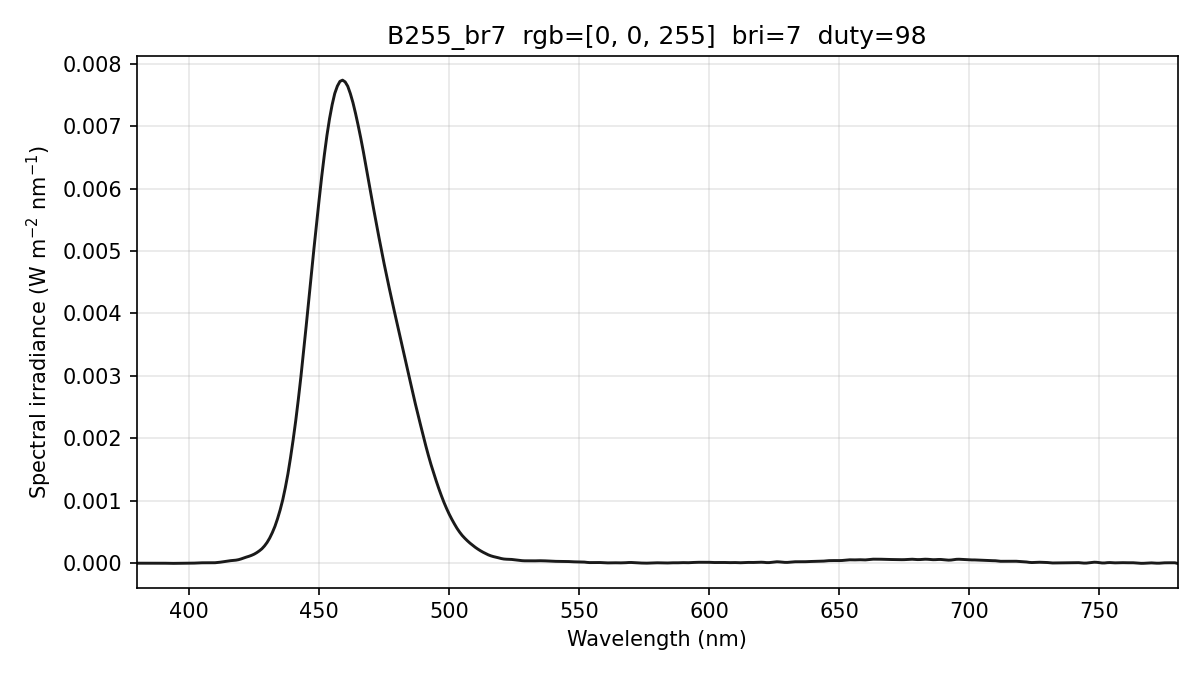

Values plotted in this chart, from the file beside it:
wavelength_nm, spectral_irradiance_W_m2_nm, spectral_irradiance_std_W_m2_nm, spectral_irradiance_uW_cm2_nm, photon_irradiance_photons_m2_s_nm, display_increment_W_m2_nm
380, 3.57004069e-06, 3.09824583e-06, 3.57004069e-04, 6.82936037e+12, 1.71997523e-06
381, 3.57004069e-06, 3.09824583e-06, 3.57004069e-04, 6.84733238e+12, 1.71997519e-06
382, 3.57004069e-06, 3.09824583e-06, 3.57004069e-04, 6.86530438e+12, 1.71997519e-06
383, 3.34964134e-06, 2.99375014e-06, 3.34964134e-04, 6.45833174e+12, 1.50756565e-06
384, 2.92221029e-06, 3.07050185e-06, 2.92221029e-04, 5.64892693e+12, 1.10070484e-06
385, 2.81051166e-06, 2.54299900e-06, 2.81051166e-04, 5.44715067e+12, 1.20169650e-06
386, 3.23494446e-06, 2.89054216e-06, 3.23494446e-04, 6.28604378e+12, 2.02294976e-06
387, 4.02376658e-06, 5.23290650e-06, 4.02376658e-04, 7.83911457e+12, 3.27322002e-06
388, 4.41622183e-06, 6.46876537e-06, 4.41622183e-04, 8.62592889e+12, 3.83953181e-06
389, 4.41230972e-06, 6.01126607e-06, 4.41230972e-04, 8.64049970e+12, 3.72188477e-06
390, 3.86332499e-06, 4.47562082e-06, 3.86332499e-04, 7.58488705e+12, 3.00912888e-06
391, 2.91961001e-06, 2.84424659e-06, 2.91961001e-04, 5.74678393e+12, 2.05929156e-06
392, 1.68244708e-06, 1.14168976e-06, 1.68244708e-04, 3.32009680e+12, 9.72979691e-07
393, 9.90022671e-07, 1.97418120e-07, 9.90022671e-05, 1.95866859e+12, 4.62195738e-07
394, 9.29985216e-07, 1.10403902e-06, 9.29985216e-05, 1.84457167e+12, 5.79582927e-07
395, 1.36914003e-06, 1.74069009e-06, 1.36914003e-04, 2.72250216e+12, 1.11869275e-06
396, 1.74986331e-06, 1.64691538e-06, 1.74986331e-04, 3.48837028e+12, 1.46401284e-06
397, 2.07215509e-06, 2.12256609e-06, 2.07215509e-04, 4.14129369e+12, 1.61554320e-06
398, 2.18868287e-06, 2.67058515e-06, 2.18868287e-04, 4.38519770e+12, 1.55915759e-06
399, 2.11372877e-06, 2.22963802e-06, 2.11372877e-04, 4.24566205e+12, 1.37461406e-06
400, 2.15103929e-06, 1.46592921e-06, 2.15103929e-04, 4.33143301e+12, 1.35826140e-06
401, 3.09693736e-06, 5.36342165e-07, 3.09693736e-04, 6.25172781e+12, 2.23211698e-06
402, 4.96365921e-06, 2.20333011e-06, 4.96365921e-04, 1.00450309e+13, 4.00437044e-06
403, 7.12555822e-06, 4.76239686e-06, 7.12555822e-04, 1.44559689e+13, 6.14469015e-06
404, 8.84506254e-06, 5.68856771e-06, 8.84506254e-04, 1.79889387e+13, 7.96344222e-06
405, 1.00211172e-05, 5.15183000e-06, 1.00211172e-03, 2.04312262e+13, 9.35523342e-06
406, 1.02628676e-05, 4.06762211e-06, 1.02628676e-03, 2.09757756e+13, 9.81069410e-06
407, 9.69080954e-06, 3.90386296e-06, 9.69080954e-04, 1.98553586e+13, 9.41741045e-06
408, 8.99492427e-06, 5.23285485e-06, 8.99492427e-04, 1.84748509e+13, 8.71328908e-06
409, 9.43408047e-06, 6.07508929e-06, 9.43408047e-04, 1.94243347e+13, 8.84275432e-06
410, 1.10082778e-05, 5.67058945e-06, 1.10082778e-03, 2.27209510e+13, 9.80580577e-06
411, 1.45609894e-05, 3.46150091e-06, 1.45609894e-03, 3.01270061e+13, 1.30012210e-05
412, 1.96748836e-05, 2.40880151e-07, 1.96748836e-03, 4.08068108e+13, 1.81925729e-05
413, 2.62731506e-05, 3.92491204e-06, 2.62731506e-03, 5.46242484e+13, 2.52164875e-05
414, 3.27604264e-05, 4.79901291e-06, 3.27604264e-03, 6.82767994e+13, 3.18950504e-05
415, 3.90079307e-05, 2.65875672e-06, 3.90079307e-03, 8.14937451e+13, 3.80636191e-05
416, 4.42810133e-05, 1.08492006e-06, 4.42810133e-03, 9.27329657e+13, 4.31069884e-05
417, 4.84382771e-05, 2.36094624e-06, 4.84382771e-03, 1.01682920e+14, 4.70797529e-05
418, 5.20888306e-05, 2.37079223e-06, 5.20888306e-03, 1.09608480e+14, 5.06179388e-05
419, 5.98401104e-05, 2.28902705e-06, 5.98401104e-03, 1.26220436e+14, 5.84638518e-05
420, 7.19964678e-05, 2.49721041e-06, 7.19964678e-03, 1.52224217e+14, 7.09095099e-05
421, 8.72217566e-05, 2.34849701e-06, 8.72217566e-03, 1.84854570e+14, 8.64815554e-05
422, 1.01133483e-04, 1.71404696e-06, 1.01133483e-02, 2.14847687e+14, 1.00540771e-04
423, 1.13731665e-04, 3.13690151e-06, 1.13731665e-02, 2.42183768e+14, 1.13087175e-04
424, 1.29059240e-04, 3.92750314e-06, 1.29059240e-02, 2.75472486e+14, 1.28331809e-04
425, 1.47794992e-04, 2.47419391e-06, 1.47794992e-02, 3.16207317e+14, 1.47044039e-04
426, 1.71847180e-04, 7.90424515e-07, 1.71847180e-02, 3.68532061e+14, 1.71115762e-04
427, 2.00803508e-04, 1.40080094e-06, 2.00803508e-02, 4.31640750e+14, 2.00051977e-04
428, 2.34571720e-04, 4.06588498e-06, 2.34571720e-02, 5.05408672e+14, 2.33758817e-04
429, 2.80127148e-04, 4.72775385e-06, 2.80127148e-02, 6.04972675e+14, 2.79169978e-04
430, 3.36457222e-04, 1.89730016e-06, 3.36457222e-02, 7.28318897e+14, 3.35285440e-04
431, 4.07028446e-04, 8.92903484e-06, 4.07028446e-02, 8.83131346e+14, 4.05620177e-04
432, 4.92991130e-04, 1.27291542e-05, 4.92991130e-02, 1.07212672e+15, 4.91522795e-04
433, 5.92454195e-04, 1.10941639e-05, 5.92454195e-02, 1.29141535e+15, 5.91114564e-04
434, 7.14567721e-04, 6.92169379e-06, 7.14567721e-02, 1.56119227e+15, 7.13417141e-04
435, 8.54878465e-04, 5.95235329e-06, 8.54878465e-02, 1.87204766e+15, 8.53801622e-04
436, 1.01708929e-03, 7.44101350e-06, 1.01708929e-01, 2.23238367e+15, 1.01598560e-03
437, 1.21205135e-03, 6.97222951e-06, 1.21205135e-01, 2.66640260e+15, 1.21099357e-03
438, 1.43418372e-03, 5.36911287e-06, 1.43418372e-01, 3.16229343e+15, 1.43327995e-03
439, 1.69360697e-03, 7.06782832e-06, 1.69360697e-01, 3.74283274e+15, 1.69291391e-03
... 341 more rows
